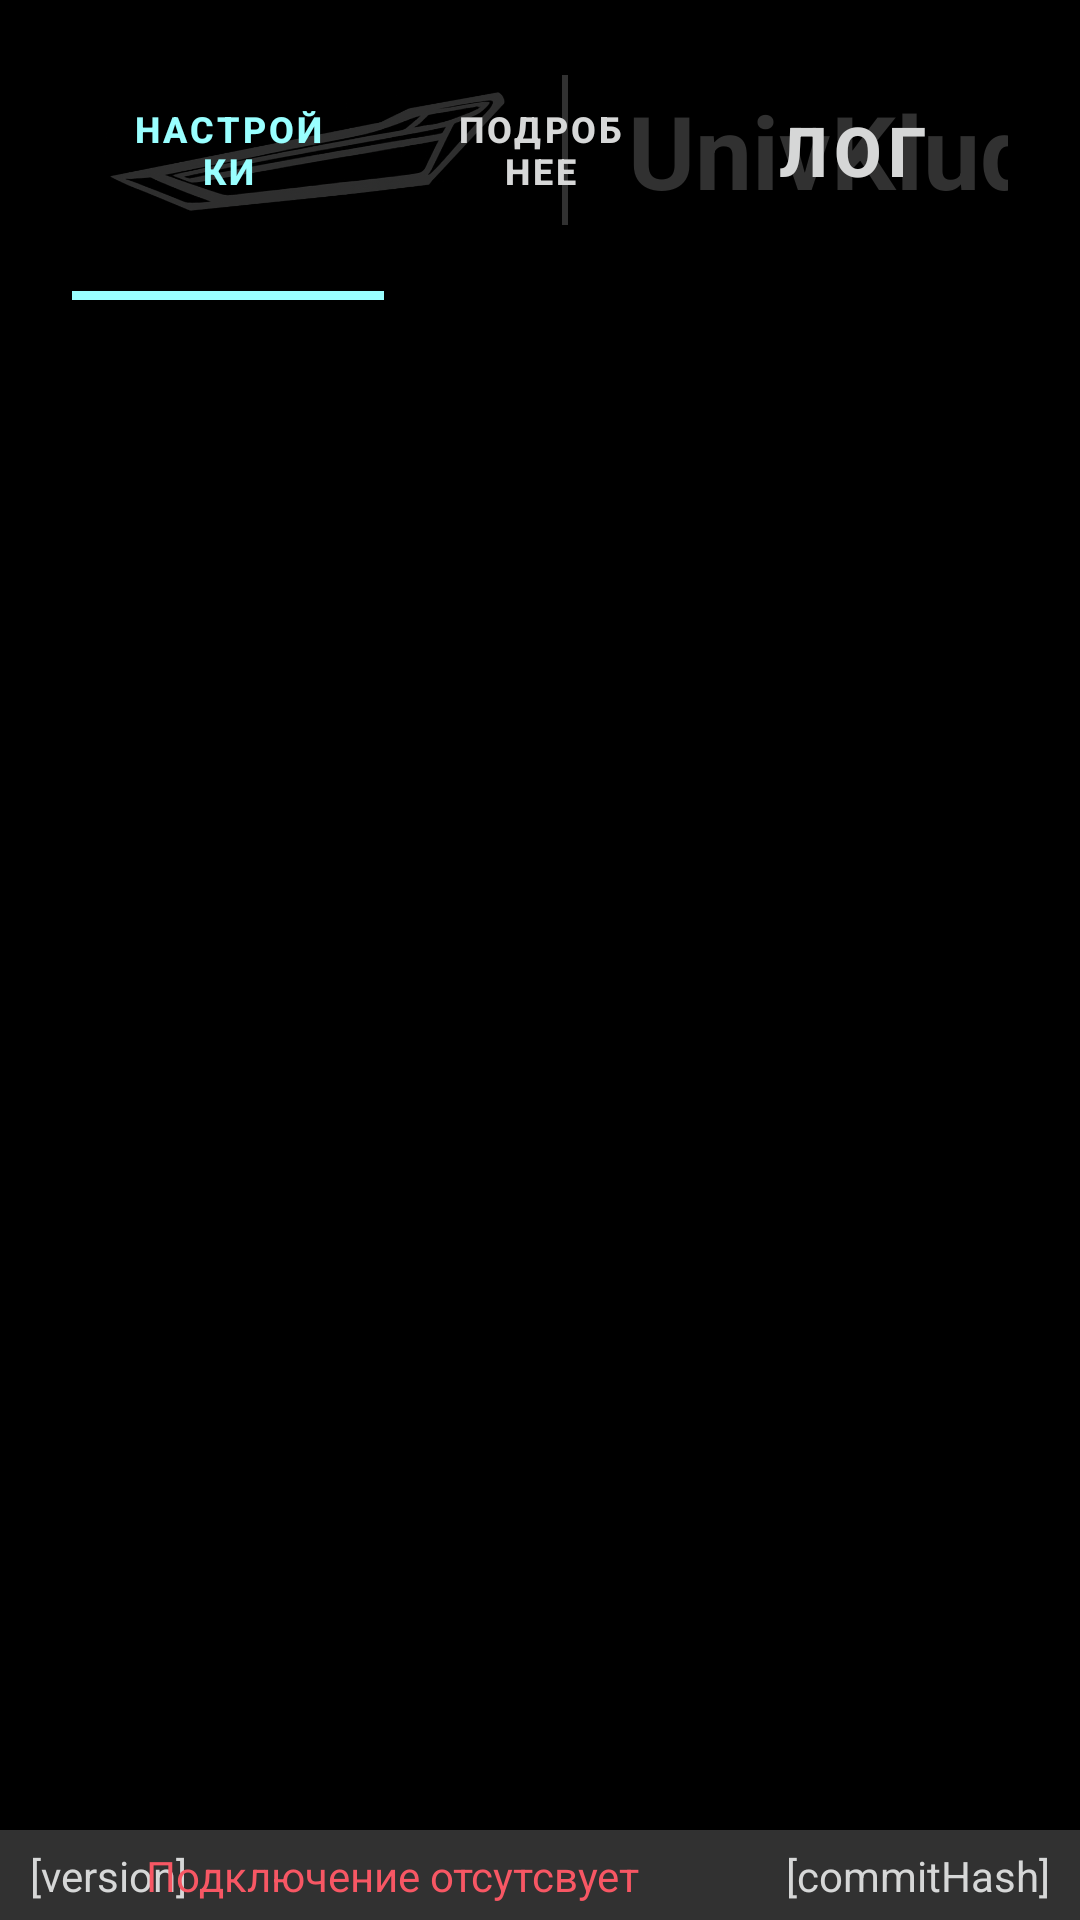

This screen was rendered from an Android layout file. Write that file and the resources it references.
<!-- AndroidManifest.xml: application theme Theme.UniVSWC281OCrutch -->
<!-- res/layout/activity_main.xml -->
﻿<?xml version="1.0" encoding="utf-8"?>

<androidx.constraintlayout.widget.ConstraintLayout xmlns:android="http://schemas.android.com/apk/res/android"
        xmlns:tools="http://schemas.android.com/tools"
        xmlns:app="http://schemas.android.com/apk/res-auto"
        android:id="@+id/main"
        android:layout_width="match_parent"
        android:layout_height="match_parent"
        tools:context=".MainActivity"
        android:background="@color/background">

    <androidx.constraintlayout.widget.ConstraintLayout
            android:layout_width="0dp"
            android:layout_height="100dp"
            app:layout_constraintTop_toTopOf="parent"
            app:layout_constraintStart_toStartOf="parent"
            app:layout_constraintEnd_toEndOf="parent"
            android:id="@+id/topMenu"
            android:paddingStart="24dp"
            android:paddingEnd="24dp">

        <ImageView
                android:layout_width="wrap_content"
                android:layout_height="50dp"
                android:adjustViewBounds="true"
                app:srcCompat="@drawable/logo"
                android:id="@+id/imageView"
                app:layout_constraintTop_toTopOf="parent"
                app:layout_constraintBottom_toBottomOf="parent"
                app:layout_constraintStart_toStartOf="parent"
                android:layout_margin="10dp"
                android:rotation="0" />

        <View
                android:id="@+id/logo_divider"
                android:layout_width="2dp"
                android:layout_height="50dp"
                android:layout_marginStart="16dp"
                android:background="@color/main_color"
                app:layout_constraintTop_toTopOf="@+id/imageView"
                app:layout_constraintBottom_toBottomOf="@+id/imageView"
                app:layout_constraintStart_toEndOf="@+id/imageView" />

        <TextView
                android:id="@+id/logo_title"
                android:layout_width="wrap_content"
                android:layout_height="wrap_content"
                android:layout_marginStart="20dp"
                android:text="UnivKludge"
                android:textColor="@color/main_color"
                android:textSize="34sp"
                android:textStyle="bold"
                app:layout_constraintTop_toTopOf="@+id/imageView"
                app:layout_constraintBottom_toBottomOf="@+id/imageView"
                app:layout_constraintStart_toEndOf="@+id/logo_divider" />

        <com.google.android.material.tabs.TabLayout
                android:id="@+id/sectionsTabLayout"
                android:layout_width="wrap_content"
                android:layout_height="match_parent"
                android:background="@android:color/transparent"
                app:tabBackground="@android:color/transparent"
                app:tabIndicatorColor="@color/active"
                app:tabIndicatorHeight="3dp"
                app:tabIndicatorAnimationMode="linear"
                app:tabSelectedTextColor="@color/active"
                app:tabTextColor="@color/secondary_text"
                app:tabTextAppearance="@style/TopMenuTabTextAppearance"
                app:layout_constraintTop_toTopOf="parent"
                app:layout_constraintBottom_toBottomOf="parent"
                app:layout_constraintStart_toStartOf="parent"
                app:layout_constraintEnd_toEndOf="parent"
                app:tabPaddingEnd="20dp"
                app:tabPaddingStart="20dp">

            <com.google.android.material.tabs.TabItem
                    android:layout_width="wrap_content"
                    android:layout_height="wrap_content"
                    android:text="Настройки" />

            <com.google.android.material.tabs.TabItem
                    android:layout_width="wrap_content"
                    android:layout_height="wrap_content"
                    android:text="Подробнее" />

            <com.google.android.material.tabs.TabItem
                    android:layout_width="wrap_content"
                    android:layout_height="wrap_content"
                    android:text="Лог" />

        </com.google.android.material.tabs.TabLayout>

    </androidx.constraintlayout.widget.ConstraintLayout>

    <androidx.viewpager2.widget.ViewPager2
            android:layout_width="0dp"
            android:layout_height="0dp"
            app:layout_constraintStart_toStartOf="parent"
            app:layout_constraintEnd_toEndOf="parent"
            app:layout_constraintTop_toBottomOf="@+id/topMenu"
            android:id="@+id/mainViewPager"
            app:layout_constraintBottom_toTopOf="@+id/bottomInfo" />

    <androidx.constraintlayout.widget.ConstraintLayout
            android:layout_width="match_parent"
            android:layout_height="30dp"
            app:layout_constraintBottom_toBottomOf="parent"
            app:layout_constraintStart_toStartOf="parent"
            app:layout_constraintEnd_toEndOf="parent"
            android:id="@+id/bottomInfo"
            android:background="@color/main_color">

        <TextView
                android:layout_width="wrap_content"
                android:layout_height="wrap_content"
                android:id="@+id/versionText"
                app:layout_constraintStart_toStartOf="parent"
                app:layout_constraintTop_toTopOf="parent"
                app:layout_constraintBottom_toBottomOf="parent"
                android:layout_marginStart="10dp"
                android:textColor="@color/secondary_text"
                android:text="[version]" />

        <TextView
                android:layout_width="wrap_content"
                android:layout_height="wrap_content"
                android:id="@+id/disconnectedText"
                app:layout_constraintStart_toStartOf="parent"
                android:textColor="@color/error"
                android:text="Подключение отсутсвует"
                app:layout_constraintEnd_toStartOf="@+id/commitHashText"
                app:layout_constraintBottom_toBottomOf="parent"
                app:layout_constraintTop_toTopOf="parent"
                android:visibility="visible" />

        <TextView
                android:layout_width="wrap_content"
                android:layout_height="wrap_content"
                android:id="@+id/commitHashText"
                app:layout_constraintEnd_toEndOf="parent"
                android:textColor="@color/secondary_text"
                app:layout_constraintBottom_toBottomOf="parent"
                app:layout_constraintTop_toTopOf="parent"
                android:layout_marginEnd="10dp"
                android:text="[commitHash]" />
    </androidx.constraintlayout.widget.ConstraintLayout>

</androidx.constraintlayout.widget.ConstraintLayout>
<!-- resources referenced by this layout -->
<resources>
  <color name="active">#99FFFF</color>
  <color name="background">#000000</color>
  <color name="error">#F75764</color>
  <color name="main_color">#313131</color>
  <color name="secondary_text">#D6D7D7</color>
  <!-- drawable logo: png bitmap (drawable, 72106 bytes) -->
  <style name="TopMenuTabTextAppearance" parent="TextAppearance.Design.Tab">
          <item name="android:textSize">23sp</item>
          <item name="android:textStyle">bold</item>
          <item name="android:textAllCaps">false</item>
      </style>
  <style name="Theme.UniVSWC281OCrutch" parent="Theme.MaterialComponents.DayNight.NoActionBar">
          <item name="android:windowBackground">@color/main_color</item>
      </style>
</resources>
